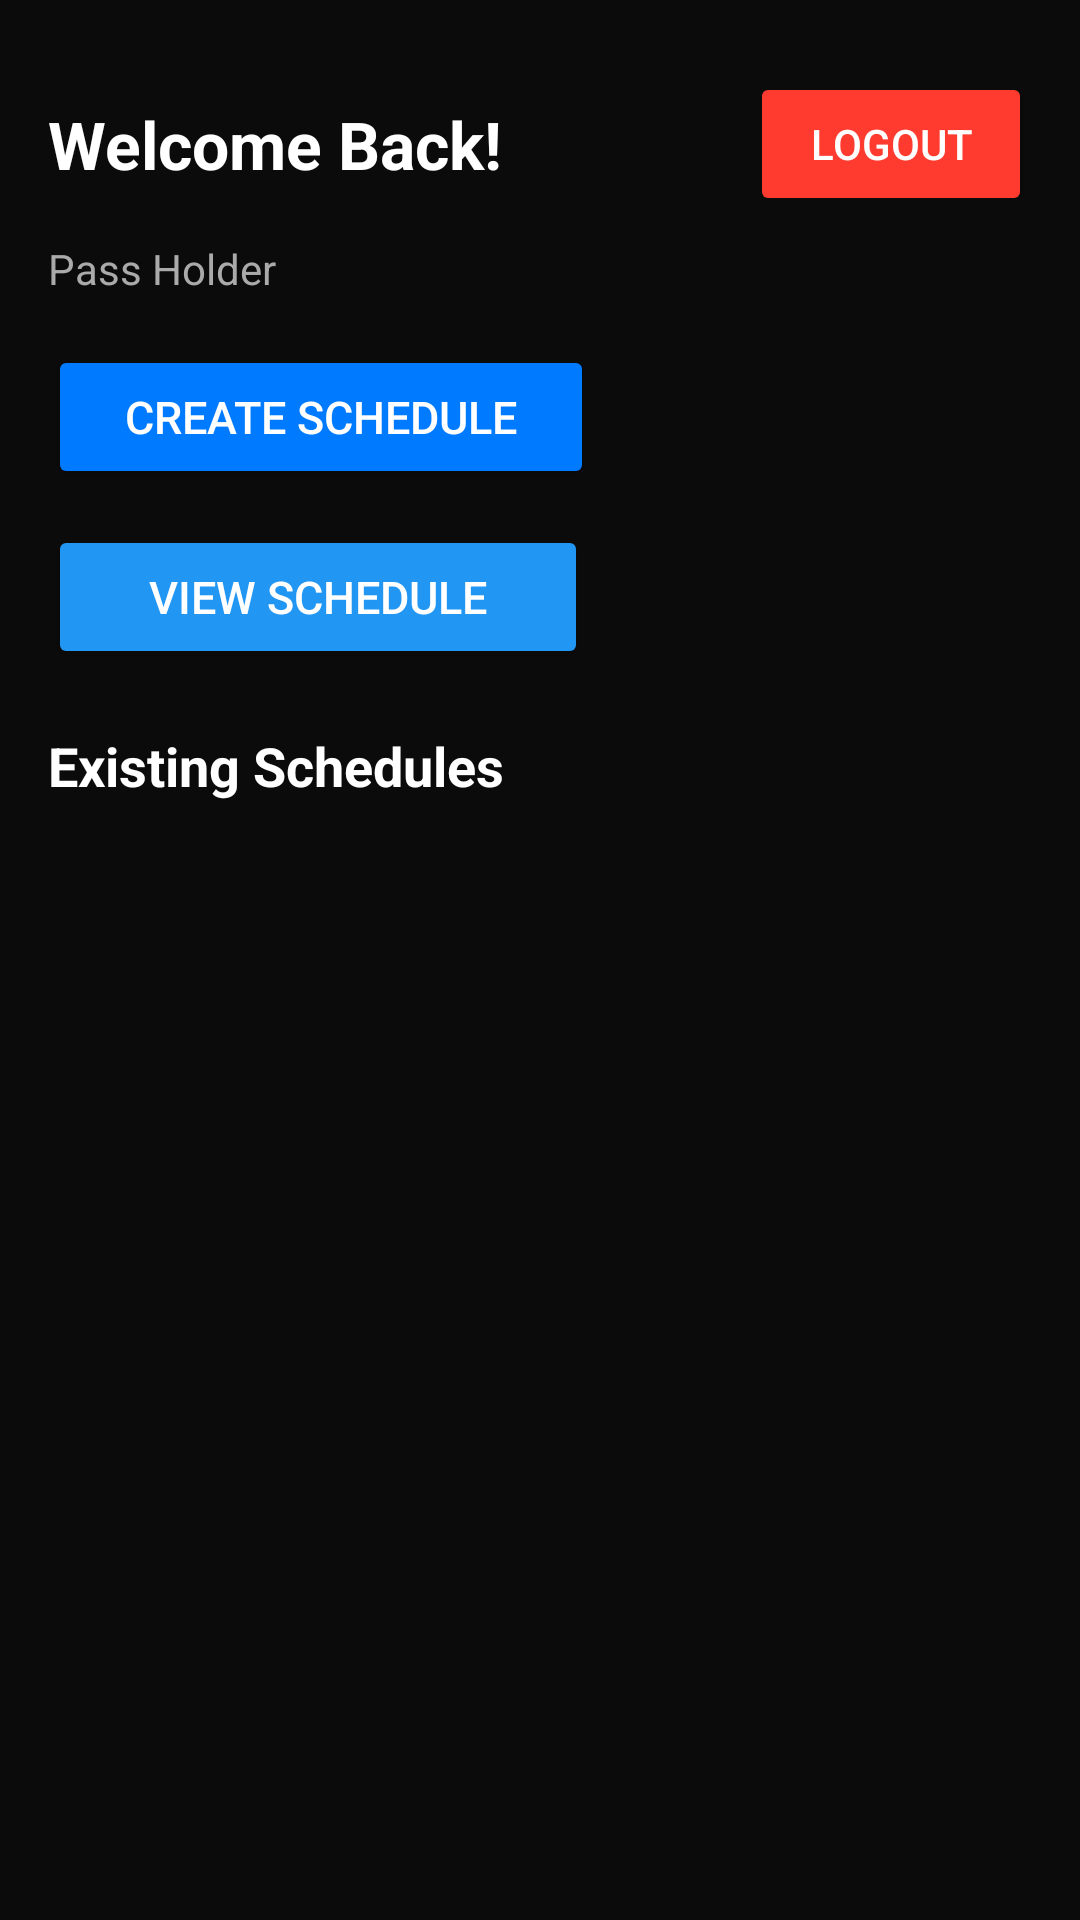

This screen was rendered from an Android layout file. Write that file and the resources it references.
<!-- AndroidManifest.xml: application theme Theme.GymBuddy -->
<!-- res/layout/passholder_activity.xml -->
<?xml version="1.0" encoding="utf-8"?>
<LinearLayout xmlns:android="http://schemas.android.com/apk/res/android"
    xmlns:tools="http://schemas.android.com/tools"
    android:id="@+id/mainRoot"
    android:layout_width="match_parent"
    android:layout_height="match_parent"
    android:orientation="vertical"
    android:background="#0b0b0b"
    android:padding="16dp"
    tools:context=".PassHolder">

    <LinearLayout
        android:layout_width="match_parent"
        android:layout_height="wrap_content"
        android:orientation="horizontal"
        android:gravity="center_vertical"
        android:paddingVertical="8dp">

        <TextView
            android:id="@+id/welcomeText"
            android:layout_width="0dp"
            android:layout_height="wrap_content"
            android:layout_weight="1"
            android:text="Welcome Back!"
            android:textSize="22sp"
            android:textColor="#FFFFFF"
            android:textStyle="bold" />

        <Button
            android:id="@+id/logoutButton"
            android:layout_width="wrap_content"
            android:layout_height="wrap_content"
            android:backgroundTint="#FF3B30"
            android:paddingHorizontal="20dp"
            android:text="Logout"
            android:textColor="#FFFFFF" />

    </LinearLayout>

    <TextView
        android:id="@+id/userRole"
        android:layout_width="wrap_content"
        android:layout_height="wrap_content"
        android:text="@string/passHolder"
        android:textColor="#AAAAAA"
        android:layout_marginBottom="16dp" />

    <LinearLayout
        android:layout_width="match_parent"
        android:layout_height="wrap_content"
        android:orientation="vertical"
        android:layout_marginBottom="20dp">

        <Button
            android:id="@+id/btnCreateSchedule"
            android:layout_width="182dp"
            android:layout_height="wrap_content"
            android:layout_marginBottom="12dp"
            android:backgroundTint="#007BFF"
            android:paddingVertical="10dp"
            android:text="@string/createSchedule"
            android:textColor="#FFFFFF"
            android:textSize="15sp" />

        <LinearLayout
            android:layout_width="wrap_content"
            android:layout_height="wrap_content"
            android:orientation="horizontal"
            android:gravity="center">

            <Button
                android:id="@+id/btnViewSchedules"
                android:layout_width="180dp"
                android:layout_height="wrap_content"
                android:layout_marginEnd="8dp"
                android:backgroundTint="#2196F3"
                android:paddingVertical="10dp"
                android:text="@string/viewSchedule"
                android:textColor="#FFFFFF"
                android:textSize="15sp" />
        </LinearLayout>
    </LinearLayout>

    
    <TextView
        android:layout_width="wrap_content"
        android:layout_height="wrap_content"
        android:text="@string/existingSchedules"
        android:textColor="#FFFFFF"
        android:textSize="18sp"
        android:textStyle="bold"
        android:layout_marginBottom="10dp" />

    
    <androidx.recyclerview.widget.RecyclerView
        android:id="@+id/recyclerSchedules"
        android:layout_width="match_parent"
        android:layout_height="0dp"
        android:layout_weight="1"
        android:scrollbars="vertical"
        android:clipToPadding="false"
        android:paddingBottom="8dp"
        android:visibility="visible"/>

</LinearLayout>
<!-- resources referenced by this layout -->
<resources>
  <string name="createSchedule">Create Schedule</string>
  <string name="existingSchedules">Existing Schedules</string>
  <string name="passHolder">Pass Holder</string>
  <string name="viewSchedule">View Schedule</string>
  <style name="Theme.GymBuddy" parent="Base.Theme.GymBuddy" />
  <style name="Base.Theme.GymBuddy" parent="Theme.AppCompat.Light.NoActionBar">
          
          <item name="colorPrimary">@color/purple_500</item>
          <item name="colorPrimaryDark">@color/purple_700</item>
          <item name="colorAccent">@color/teal_200</item>
      </style>
  <!-- not gathered from this repository: default colours our renderer supplied (Android Studio template values) -->
  <color name="purple_500">#FF6200EE</color>
  <color name="purple_700">#FF3700B3</color>
  <color name="teal_200">#FF03DAC5</color>
</resources>
